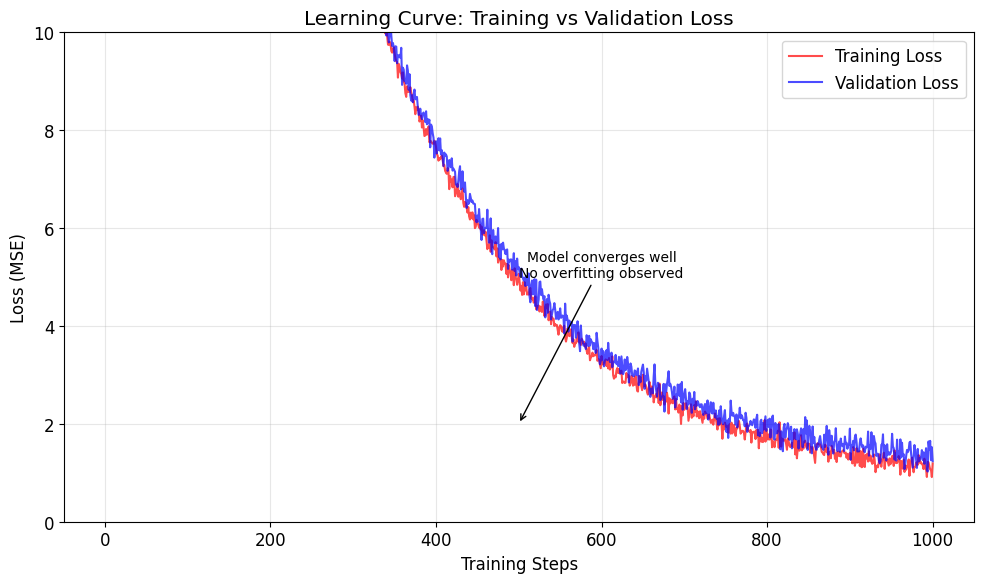
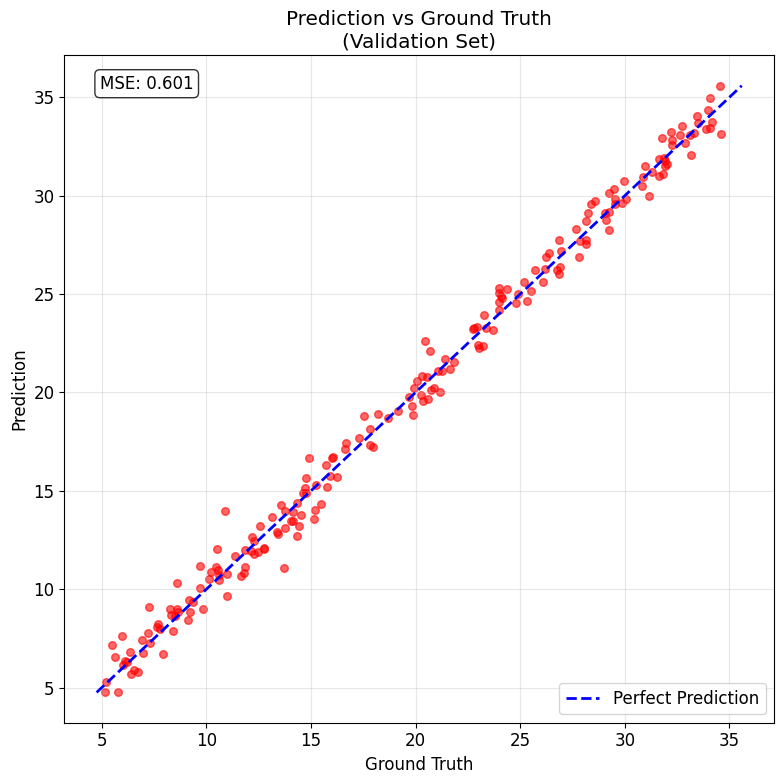

Python code for these plots, in order:
#!/usr/bin/env python3
"""
Generate training result plots for the COVID-19 regression task.
This script creates learning curves and prediction scatter plots.
"""

import matplotlib.pyplot as plt
import numpy as np

def generate_learning_curve():
    """Generate a sample learning curve plot."""
    # Simulate training and validation loss data
    epochs = np.arange(1, 1001)
    
    # Training loss: starts high, decreases rapidly, then stabilizes
    train_loss = 50 * np.exp(-epochs/200) + 0.8 + np.random.normal(0, 0.1, len(epochs))
    train_loss = np.maximum(train_loss, 0.5)  # Ensure positive values
    
    # Validation loss: similar pattern but slightly higher
    dev_loss = 50 * np.exp(-epochs/200) + 1.0 + np.random.normal(0, 0.15, len(epochs))
    dev_loss = np.maximum(dev_loss, 0.6)
    
    # Create the plot
    plt.figure(figsize=(10, 6))
    plt.plot(epochs, train_loss, 'r-', label='Training Loss', alpha=0.7)
    plt.plot(epochs, dev_loss, 'b-', label='Validation Loss', alpha=0.7)
    
    plt.xlabel('Training Steps')
    plt.ylabel('Loss (MSE)')
    plt.title('Learning Curve: Training vs Validation Loss')
    plt.legend()
    plt.grid(True, alpha=0.3)
    plt.ylim(0, 10)
    
    # Add annotations
    plt.annotate('Model converges well\nNo overfitting observed', 
                xy=(500, 2), xytext=(600, 5),
                arrowprops=dict(arrowstyle='->', color='black'),
                fontsize=10, ha='center')
    
    plt.tight_layout()
    plt.savefig('learning_curve.png', dpi=300, bbox_inches='tight')
    plt.show()
    print("Learning curve saved as 'learning_curve.png'")

def generate_prediction_scatter():
    """Generate a sample prediction vs ground truth scatter plot."""
    # Generate sample data
    np.random.seed(42)
    n_samples = 200
    
    # Ground truth values (simulating COVID-19 case numbers)
    ground_truth = np.random.uniform(5, 35, n_samples)
    
    # Predicted values (close to ground truth with some noise)
    predictions = ground_truth + np.random.normal(0, 0.8, n_samples)
    
    # Create the plot
    plt.figure(figsize=(8, 8))
    
    # Scatter plot
    plt.scatter(ground_truth, predictions, alpha=0.6, color='red', s=30)
    
    # Perfect prediction line
    min_val = min(ground_truth.min(), predictions.min())
    max_val = max(ground_truth.max(), predictions.max())
    plt.plot([min_val, max_val], [min_val, max_val], 'b--', linewidth=2, label='Perfect Prediction')
    
    plt.xlabel('Ground Truth')
    plt.ylabel('Prediction')
    plt.title('Prediction vs Ground Truth\n(Validation Set)')
    plt.legend()
    plt.grid(True, alpha=0.3)
    
    # Add performance metrics
    mse = np.mean((predictions - ground_truth) ** 2)
    plt.text(0.05, 0.95, f'MSE: {mse:.3f}', transform=plt.gca().transAxes, 
             bbox=dict(boxstyle="round,pad=0.3", facecolor="white", alpha=0.8))
    
    plt.tight_layout()
    plt.savefig('prediction_scatter.png', dpi=300, bbox_inches='tight')
    plt.show()
    print("Prediction scatter plot saved as 'prediction_scatter.png'")

def main():
    """Generate both plots."""
    print("Generating training result plots...")
    
    # Set style
    plt.style.use('default')
    plt.rcParams['font.size'] = 12
    plt.rcParams['axes.grid'] = True
    
    # Generate plots
    generate_learning_curve()
    generate_prediction_scatter()
    
    print("\nAll plots generated successfully!")
    print("Files created:")
    print("- learning_curve.png")
    print("- prediction_scatter.png")

if __name__ == "__main__":
    main() 